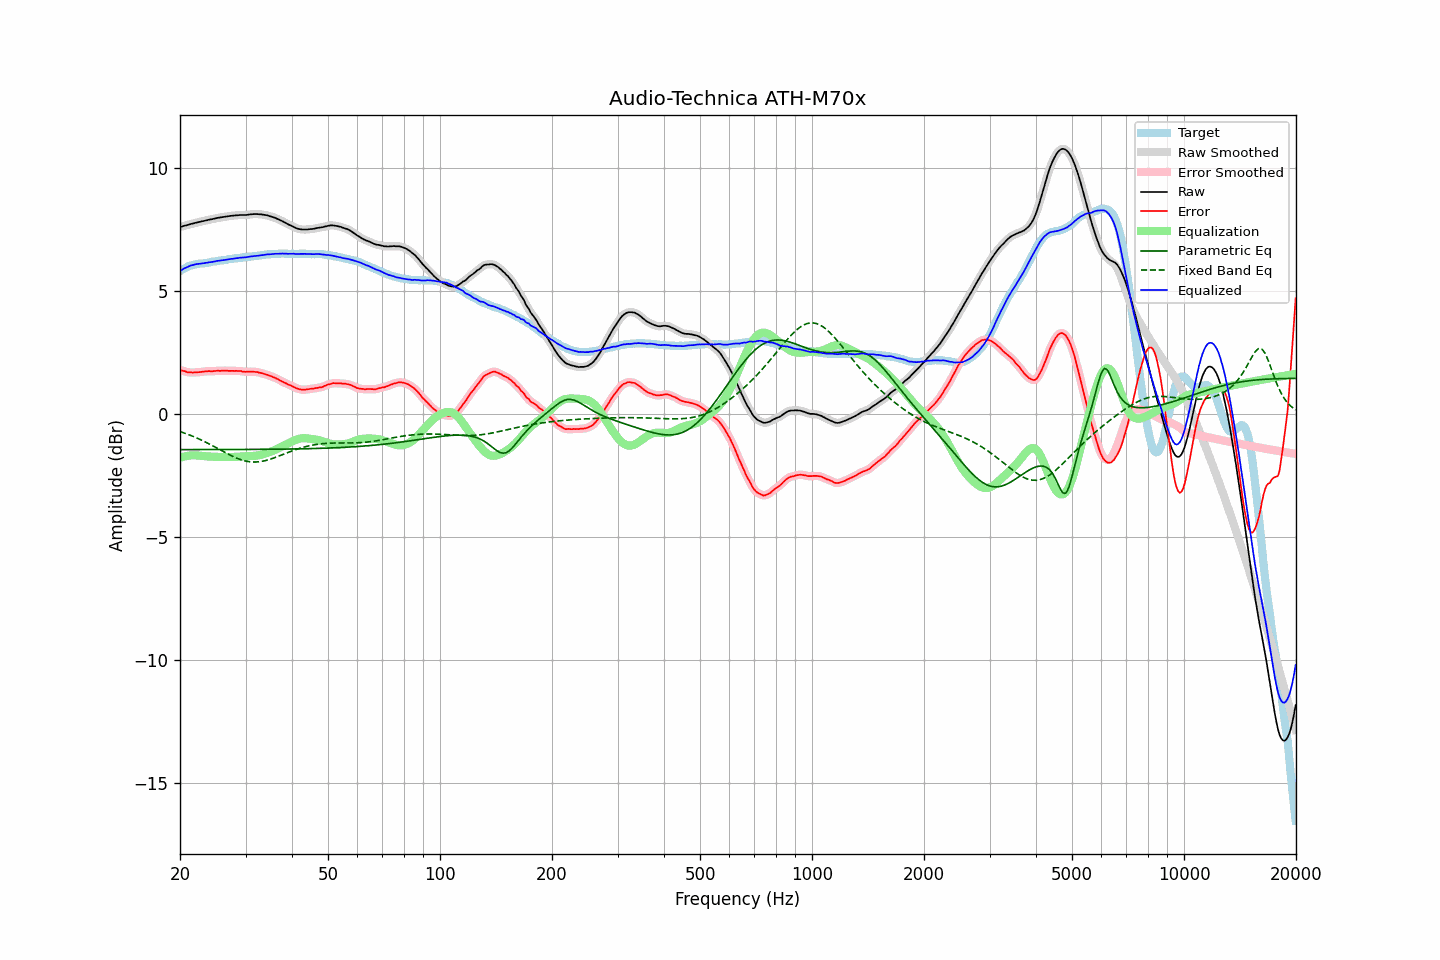

The table this chart was drawn from, first rows:
frequency, raw, error, smoothed, error_smoothed, equalization, parametric_eq, fixed_band_eq, equalized_raw, equalized_smoothed, target
20.00, 7.59, 1.79, 7.59, 1.79, -1.79, -1.45, -0.72, 5.80, 5.80, 5.80
20.20, 7.61, 1.77, 7.61, 1.77, -1.76, -1.45, -0.74, 5.85, 5.85, 5.84
20.40, 7.63, 1.75, 7.63, 1.75, -1.74, -1.45, -0.76, 5.89, 5.88, 5.88
20.61, 7.65, 1.74, 7.65, 1.73, -1.73, -1.45, -0.79, 5.92, 5.92, 5.91
20.81, 7.66, 1.71, 7.66, 1.71, -1.71, -1.45, -0.81, 5.95, 5.95, 5.95
21.02, 7.68, 1.69, 7.68, 1.69, -1.70, -1.45, -0.83, 5.98, 5.98, 5.99
21.23, 7.70, 1.69, 7.70, 1.68, -1.69, -1.45, -0.86, 6.01, 6.01, 6.01
21.44, 7.72, 1.69, 7.72, 1.68, -1.68, -1.45, -0.88, 6.04, 6.03, 6.03
21.66, 7.73, 1.68, 7.73, 1.68, -1.68, -1.45, -0.91, 6.05, 6.05, 6.05
21.87, 7.75, 1.69, 7.75, 1.68, -1.68, -1.45, -0.94, 6.07, 6.07, 6.06
22.09, 7.77, 1.69, 7.77, 1.69, -1.69, -1.45, -0.97, 6.08, 6.08, 6.08
22.31, 7.78, 1.69, 7.78, 1.69, -1.69, -1.45, -0.99, 6.09, 6.09, 6.09
22.54, 7.80, 1.70, 7.80, 1.70, -1.70, -1.45, -1.02, 6.10, 6.10, 6.10
22.76, 7.81, 1.70, 7.81, 1.70, -1.71, -1.45, -1.05, 6.10, 6.11, 6.11
22.99, 7.83, 1.72, 7.83, 1.71, -1.71, -1.45, -1.08, 6.12, 6.12, 6.11
23.22, 7.84, 1.72, 7.84, 1.72, -1.72, -1.45, -1.12, 6.12, 6.12, 6.12
23.45, 7.86, 1.73, 7.86, 1.73, -1.72, -1.45, -1.15, 6.14, 6.13, 6.13
23.69, 7.87, 1.73, 7.87, 1.73, -1.73, -1.45, -1.18, 6.14, 6.14, 6.14
23.92, 7.89, 1.74, 7.89, 1.73, -1.73, -1.45, -1.21, 6.16, 6.15, 6.15
24.16, 7.90, 1.73, 7.90, 1.73, -1.74, -1.45, -1.25, 6.16, 6.16, 6.17
24.40, 7.91, 1.72, 7.91, 1.73, -1.74, -1.45, -1.28, 6.17, 6.17, 6.19
24.65, 7.93, 1.74, 7.93, 1.74, -1.74, -1.45, -1.32, 6.19, 6.19, 6.19
24.89, 7.94, 1.74, 7.94, 1.75, -1.74, -1.45, -1.35, 6.20, 6.20, 6.20
25.14, 7.96, 1.75, 7.96, 1.75, -1.75, -1.45, -1.39, 6.21, 6.21, 6.21
25.39, 7.97, 1.75, 7.97, 1.75, -1.75, -1.45, -1.42, 6.22, 6.22, 6.22
25.65, 7.98, 1.74, 7.98, 1.75, -1.75, -1.45, -1.46, 6.23, 6.23, 6.24
25.91, 7.99, 1.75, 7.99, 1.75, -1.75, -1.45, -1.50, 6.24, 6.24, 6.24
26.16, 8.00, 1.76, 8.00, 1.75, -1.75, -1.45, -1.53, 6.25, 6.25, 6.24
26.43, 8.01, 1.76, 8.01, 1.76, -1.75, -1.45, -1.57, 6.26, 6.26, 6.25
26.69, 8.02, 1.76, 8.02, 1.75, -1.75, -1.45, -1.60, 6.27, 6.27, 6.26
26.96, 8.03, 1.75, 8.03, 1.75, -1.75, -1.45, -1.64, 6.28, 6.28, 6.28
27.23, 8.04, 1.75, 8.04, 1.75, -1.75, -1.45, -1.67, 6.29, 6.29, 6.29
27.50, 8.05, 1.75, 8.05, 1.75, -1.75, -1.45, -1.70, 6.30, 6.30, 6.30
27.77, 8.05, 1.75, 8.05, 1.75, -1.75, -1.45, -1.73, 6.30, 6.30, 6.30
28.05, 8.06, 1.74, 8.06, 1.75, -1.75, -1.45, -1.76, 6.31, 6.31, 6.32
28.33, 8.07, 1.75, 8.07, 1.74, -1.74, -1.45, -1.79, 6.33, 6.32, 6.32
28.62, 8.07, 1.74, 8.07, 1.75, -1.74, -1.45, -1.82, 6.33, 6.33, 6.33
28.90, 8.08, 1.74, 8.08, 1.74, -1.74, -1.45, -1.84, 6.34, 6.34, 6.34
29.19, 8.08, 1.74, 8.08, 1.73, -1.73, -1.45, -1.86, 6.35, 6.35, 6.34
29.48, 8.08, 1.71, 8.08, 1.72, -1.73, -1.45, -1.88, 6.35, 6.35, 6.37
29.78, 8.08, 1.72, 8.08, 1.72, -1.72, -1.45, -1.90, 6.36, 6.36, 6.36
30.08, 8.08, 1.71, 8.08, 1.71, -1.72, -1.44, -1.92, 6.36, 6.36, 6.37
30.38, 8.09, 1.72, 8.09, 1.71, -1.72, -1.44, -1.93, 6.37, 6.37, 6.37
30.68, 8.10, 1.71, 8.10, 1.71, -1.71, -1.44, -1.94, 6.39, 6.38, 6.39
30.99, 8.11, 1.72, 8.11, 1.72, -1.71, -1.44, -1.95, 6.40, 6.39, 6.39
31.30, 8.11, 1.71, 8.11, 1.71, -1.71, -1.44, -1.95, 6.40, 6.40, 6.40
31.61, 8.12, 1.71, 8.12, 1.71, -1.71, -1.44, -1.96, 6.41, 6.41, 6.41
31.93, 8.12, 1.70, 8.12, 1.71, -1.70, -1.44, -1.96, 6.42, 6.42, 6.42
32.24, 8.12, 1.70, 8.12, 1.70, -1.69, -1.44, -1.95, 6.43, 6.42, 6.42
32.57, 8.11, 1.68, 8.11, 1.68, -1.68, -1.44, -1.95, 6.43, 6.43, 6.43
32.89, 8.11, 1.67, 8.11, 1.67, -1.67, -1.44, -1.94, 6.44, 6.44, 6.44
33.22, 8.10, 1.65, 8.10, 1.65, -1.65, -1.44, -1.93, 6.45, 6.45, 6.45
33.55, 8.09, 1.63, 8.09, 1.63, -1.63, -1.44, -1.92, 6.46, 6.46, 6.46
33.89, 8.08, 1.61, 8.08, 1.61, -1.61, -1.44, -1.90, 6.47, 6.47, 6.47
34.23, 8.07, 1.59, 8.07, 1.59, -1.59, -1.44, -1.88, 6.48, 6.48, 6.48
34.57, 8.05, 1.57, 8.05, 1.57, -1.57, -1.44, -1.86, 6.48, 6.48, 6.48
34.92, 8.03, 1.55, 8.03, 1.54, -1.55, -1.44, -1.84, 6.48, 6.48, 6.48
35.27, 8.01, 1.52, 8.01, 1.52, -1.52, -1.44, -1.82, 6.49, 6.49, 6.49
35.62, 7.99, 1.49, 7.99, 1.50, -1.49, -1.44, -1.80, 6.50, 6.50, 6.50
35.97, 7.97, 1.47, 7.97, 1.47, -1.47, -1.44, -1.78, 6.50, 6.50, 6.50
... 635 more rows
